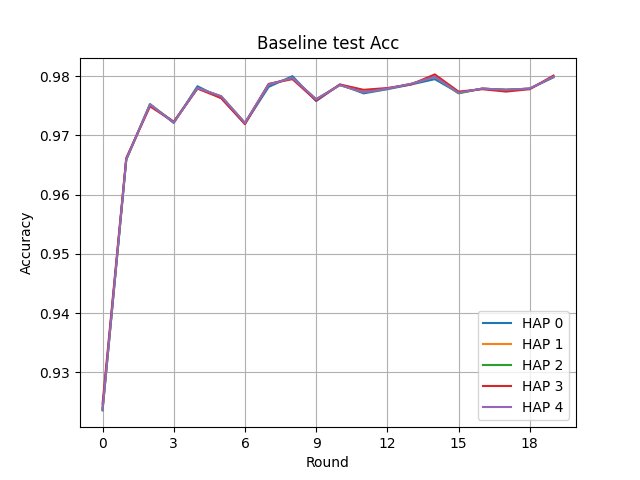

The table this chart was drawn from, first rows:
Round, HAP 0, HAP 1, HAP 2, HAP 3, HAP 4
0, 0.9236, 0.9238, 0.9238, 0.9247, 0.9238
1, 0.9659, 0.966, 0.966, 0.9662, 0.966
2, 0.9753, 0.9752, 0.9752, 0.9749, 0.9752
3, 0.9721, 0.9722, 0.9723, 0.9723, 0.9722
4, 0.9783, 0.978, 0.978, 0.9779, 0.978
5, 0.9763, 0.9766, 0.9766, 0.9763, 0.9766
6, 0.972, 0.9721, 0.9721, 0.9719, 0.9721
7, 0.9782, 0.9786, 0.9786, 0.9787, 0.9786
8, 0.98, 0.9797, 0.9797, 0.9795, 0.9797
9, 0.9758, 0.9761, 0.9761, 0.9759, 0.9761
10, 0.9786, 0.9785, 0.9785, 0.9786, 0.9785
11, 0.9771, 0.9773, 0.9773, 0.9777, 0.9773
12, 0.9778, 0.9779, 0.9779, 0.978, 0.9779
13, 0.9786, 0.9787, 0.9787, 0.9786, 0.9787
14, 0.9795, 0.9799, 0.9799, 0.9803, 0.9799
15, 0.9772, 0.9772, 0.9771, 0.9774, 0.9772
16, 0.9779, 0.9779, 0.9779, 0.9778, 0.9779
17, 0.9777, 0.9777, 0.9777, 0.9774, 0.9777
18, 0.9779, 0.9779, 0.9779, 0.9778, 0.9779
19, 0.9798, 0.9799, 0.9799, 0.9801, 0.9799
